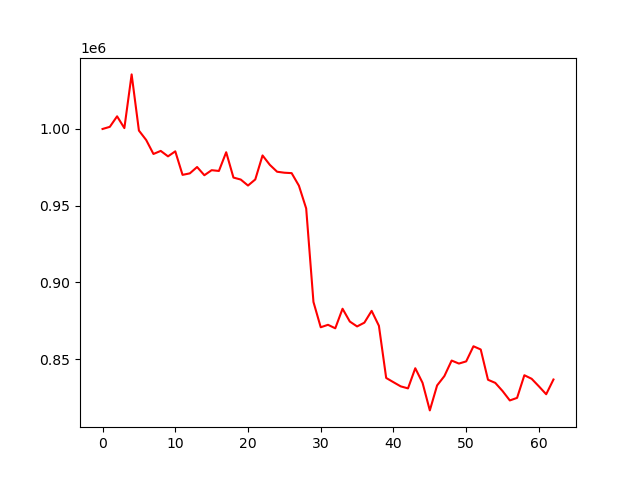

Source data for this figure (header and first rows):
account_value, date, daily_return
1000000, 2023-07-07, 
1001393, 2023-07-10, 0.001393
1008256, 2023-07-11, 0.006853
1000567, 2023-07-12, -0.007625
1035589, 2023-07-13, 0.035
998975, 2023-07-14, -0.03536
992807, 2023-07-17, -0.006174
983704, 2023-07-18, -0.009169
985700, 2023-07-19, 0.002029
982147, 2023-07-20, -0.003605
985412, 2023-07-21, 0.003325
970079, 2023-07-24, -0.01556
971051, 2023-07-25, 0.001002
975195, 2023-07-26, 0.004268
969833, 2023-07-27, -0.005499
973130, 2023-07-28, 0.003399
972621, 2023-07-31, -0.0005225
984830, 2023-08-01, 0.01255
968316, 2023-08-02, -0.01677
967027, 2023-08-03, -0.001331
963118, 2023-08-04, -0.004043
967083, 2023-08-07, 0.004117
982745, 2023-08-08, 0.0162
976617, 2023-08-09, -0.006236
972121, 2023-08-10, -0.004604
971479, 2023-08-11, -0.0006607
971209, 2023-08-14, -0.0002779
963029, 2023-08-15, -0.008422
948169, 2023-08-16, -0.01543
887204, 2023-08-17, -0.0643
870698, 2023-08-18, -0.01861
872301, 2023-08-21, 0.001841
870025, 2023-08-22, -0.002608
882779, 2023-08-23, 0.01466
874429, 2023-08-24, -0.009459
871240, 2023-08-25, -0.003647
873696, 2023-08-28, 0.00282
881398, 2023-08-29, 0.008815
871660, 2023-08-30, -0.01105
837644, 2023-08-31, -0.03902
834872, 2023-09-01, -0.00331
832157, 2023-09-05, -0.003252
830845, 2023-09-06, -0.001576
843984, 2023-09-07, 0.01581
834462, 2023-09-08, -0.01128
816486, 2023-09-11, -0.02154
832756, 2023-09-12, 0.01993
838855, 2023-09-13, 0.007323
848986, 2023-09-14, 0.01208
847027, 2023-09-15, -0.002308
848445, 2023-09-18, 0.001674
858303, 2023-09-19, 0.01162
856212, 2023-09-20, -0.002436
836462, 2023-09-21, -0.02307
834431, 2023-09-22, -0.002427
829126, 2023-09-25, -0.006359
822981, 2023-09-26, -0.007411
824651, 2023-09-27, 0.00203
839419, 2023-09-28, 0.01791
837107, 2023-09-29, -0.002754
... 3 more rows
